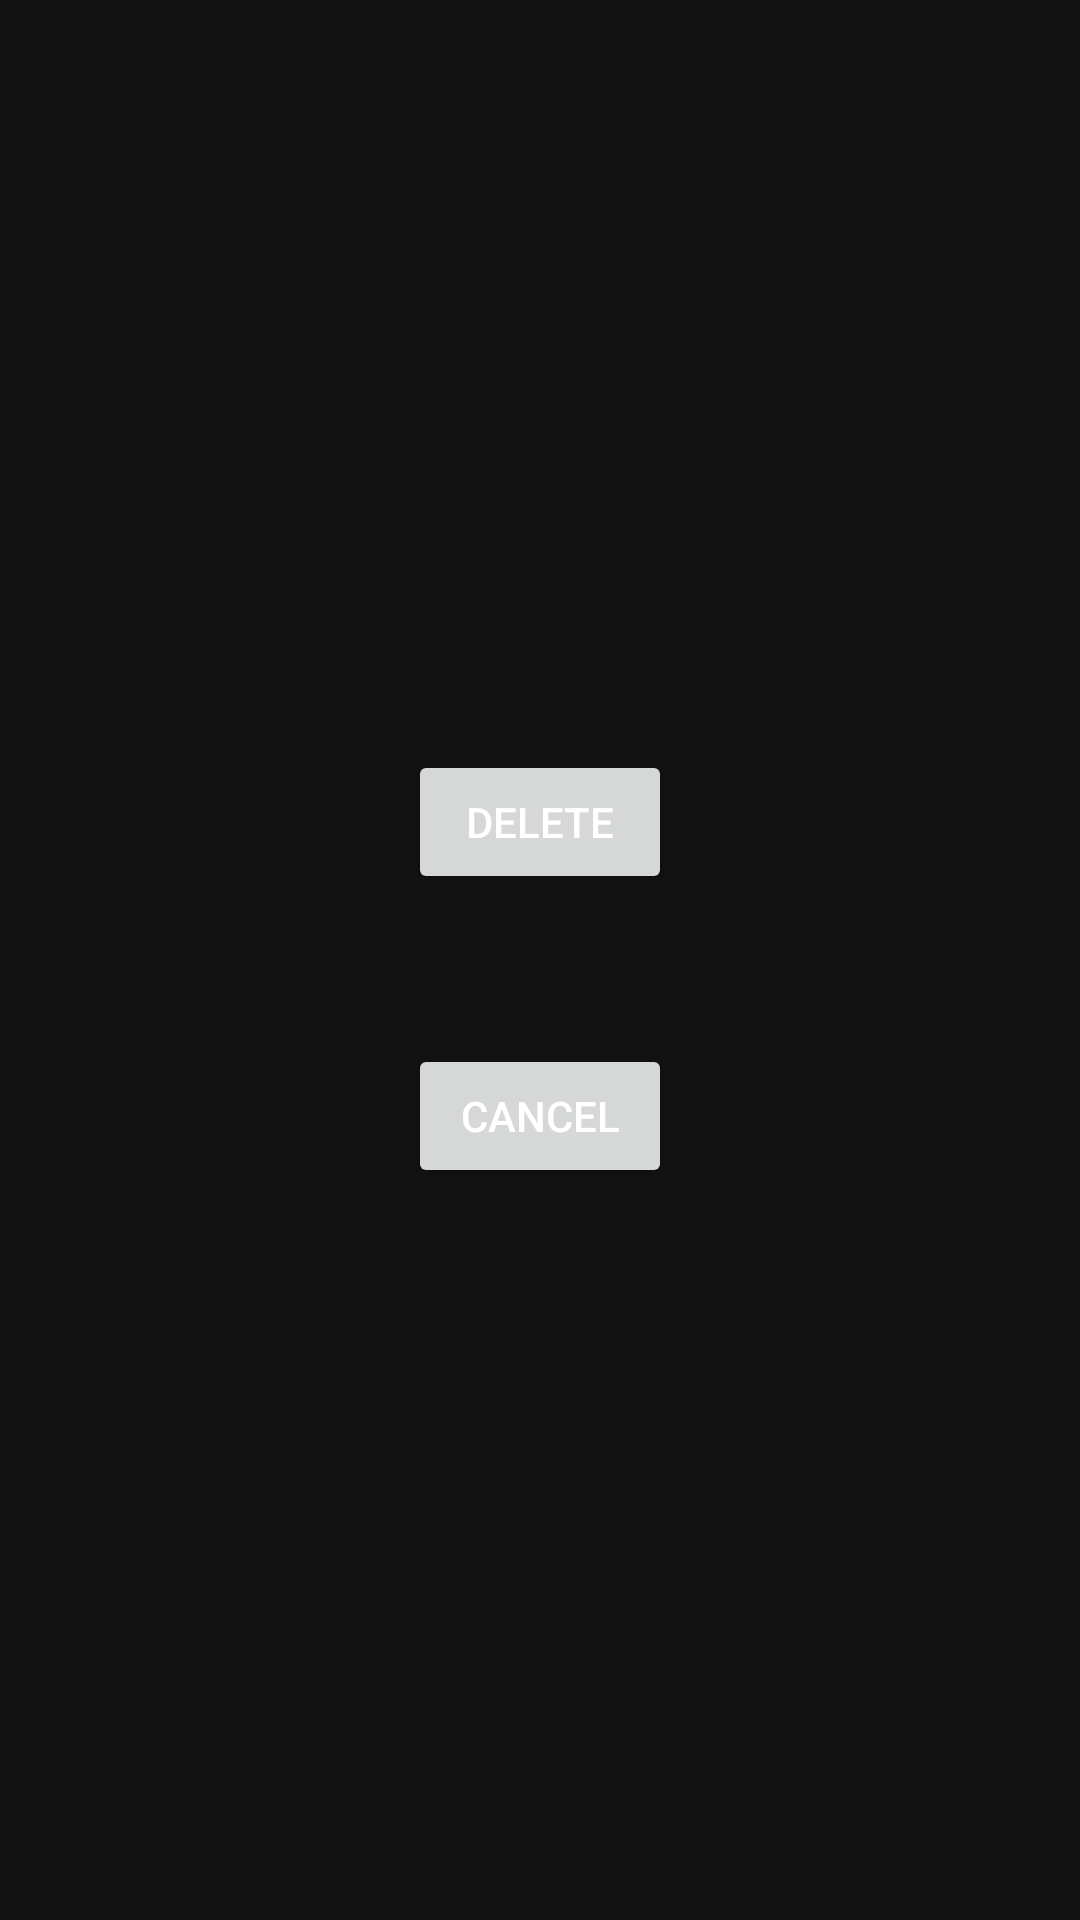

Produce the Android XML layout that renders to this screen, including the resource entries it uses.
<!-- AndroidManifest.xml: application theme Theme.EatFresh -->
<!-- res/layout/fragment_item.xml -->
<?xml version="1.0" encoding="utf-8"?>
<androidx.constraintlayout.widget.ConstraintLayout xmlns:android="http://schemas.android.com/apk/res/android"
    xmlns:app="http://schemas.android.com/apk/res-auto"
    xmlns:tools="http://schemas.android.com/tools"
    android:id="@+id/frameLayout5"
    android:layout_width="match_parent"
    android:layout_height="match_parent"
    android:background="@color/colorBlack"
    tools:context=".Fragments.ItemFragment">


    <Button
        android:id="@+id/deleteBtn"
        android:layout_width="wrap_content"
        android:layout_height="wrap_content"
        android:layout_marginTop="250dp"
        android:text="Delete"
        android:textColor="@color/colorWhite"
        app:layout_constraintEnd_toEndOf="parent"
        app:layout_constraintStart_toStartOf="parent"
        app:layout_constraintTop_toTopOf="parent" />

    <Button
        android:id="@+id/cancelBtn"
        android:layout_width="wrap_content"
        android:layout_height="wrap_content"
        android:layout_marginTop="50dp"
        android:text="Cancel"
        android:textColor="@color/colorWhite"
        app:layout_constraintEnd_toEndOf="parent"
        app:layout_constraintStart_toStartOf="parent"
        app:layout_constraintTop_toBottomOf="@+id/deleteBtn" />

</androidx.constraintlayout.widget.ConstraintLayout>
<!-- resources referenced by this layout -->
<resources>
  <color name="colorBlack">#121212</color>
  <color name="colorWhite">#FFFFFF</color>
  <style name="Theme.EatFresh" parent="Theme.MaterialComponents.DayNight.DarkActionBar">
          
          <item name="colorPrimary">@color/purple_500</item>
          <item name="colorPrimaryVariant">@color/purple_700</item>
          <item name="colorOnPrimary">@color/white</item>
          
          <item name="colorSecondary">@color/teal_200</item>
          <item name="colorSecondaryVariant">@color/teal_700</item>
          <item name="colorOnSecondary">@color/black</item>
          
          <item name="android:statusBarColor" tools:targetApi="l">?attr/colorPrimaryVariant</item>
          
      </style>
  <color name="purple_500">#FF6200EE</color>
  <color name="purple_700">#FF3700B3</color>
  <color name="white">#FFFFFFFF</color>
  <color name="teal_200">#FF03DAC5</color>
  <color name="teal_700">#FF018786</color>
  <color name="black">#FF000000</color>
</resources>
